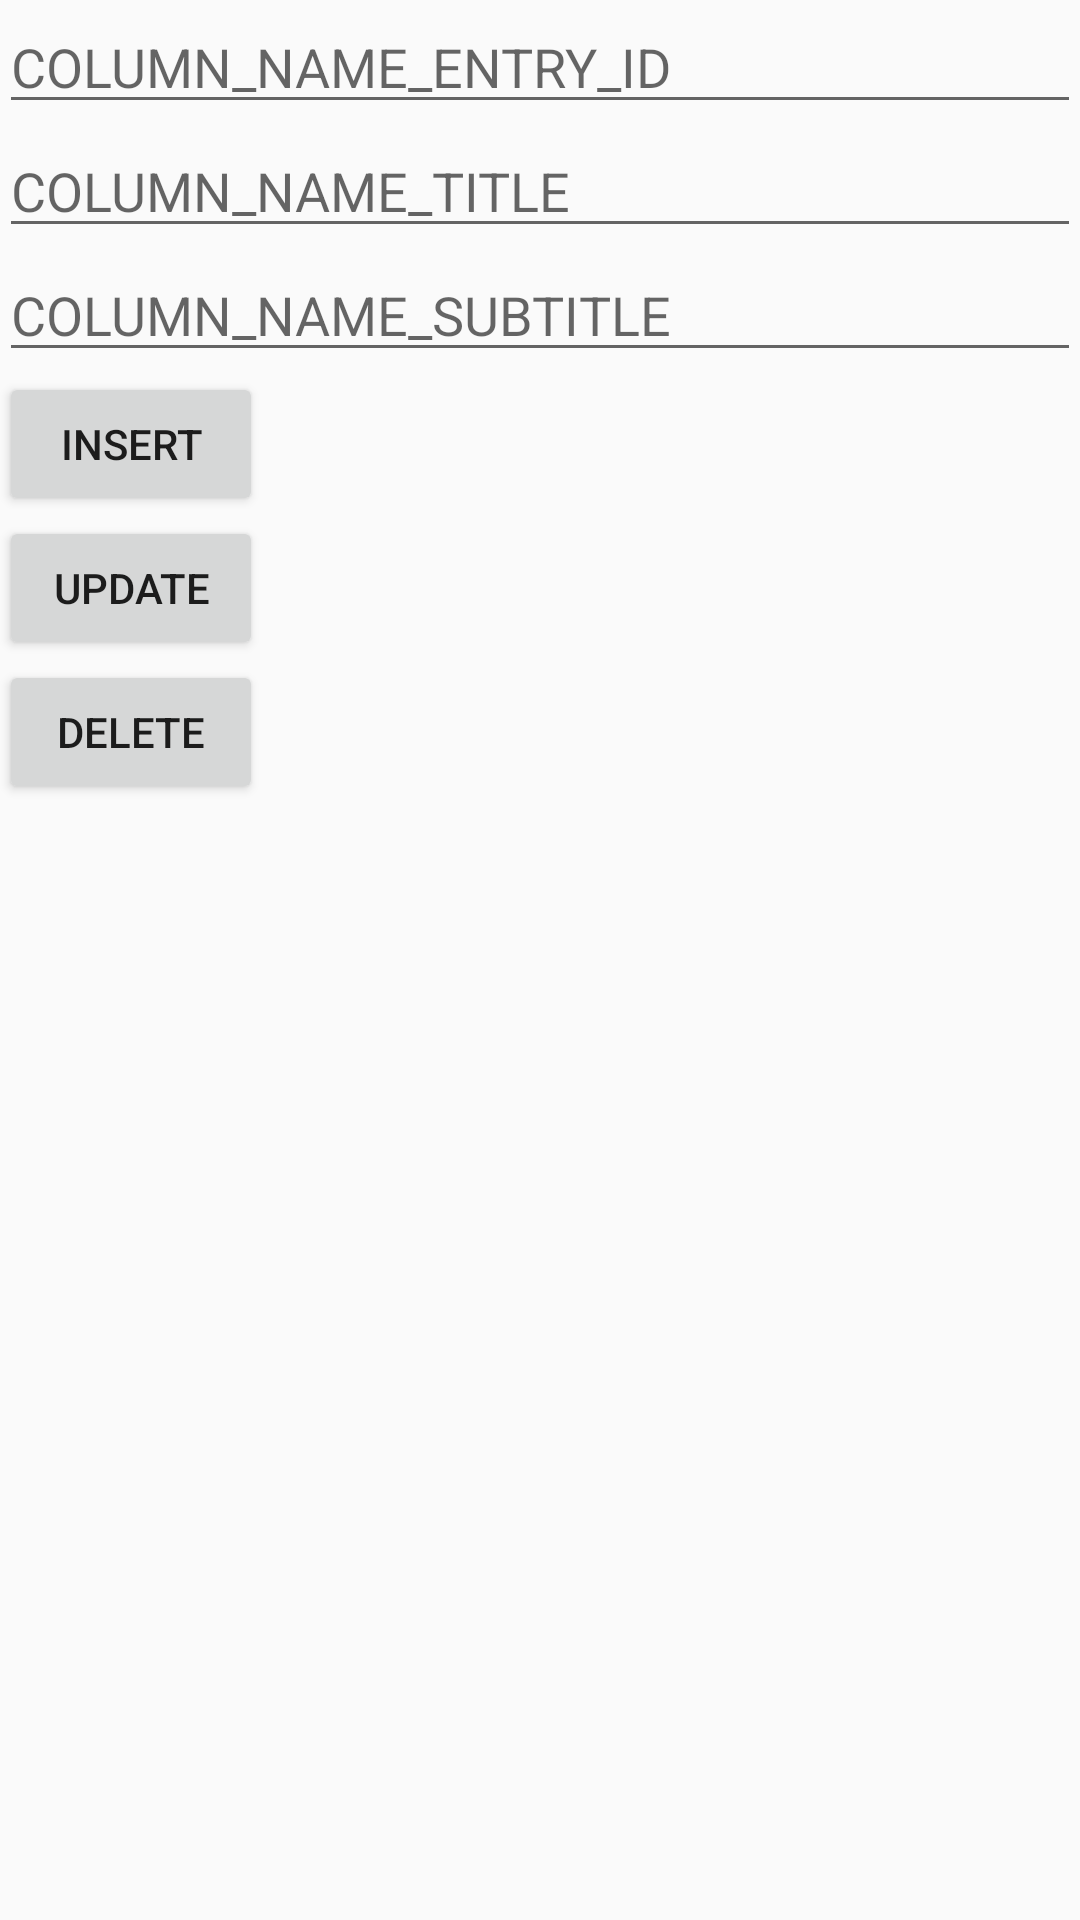

Produce the Android XML layout that renders to this screen, including the resource entries it uses.
<!-- AndroidManifest.xml: application theme AppTheme -->
<!-- res/layout/activity_db.xml -->
<?xml version="1.0" encoding="utf-8"?>
<LinearLayout xmlns:android="http://schemas.android.com/apk/res/android"
    xmlns:tools="http://schemas.android.com/tools"
    android:layout_width="match_parent"
    android:layout_height="match_parent"
    android:orientation="vertical"
    android:paddingBottom="@dimen/activity_vertical_margin"
    android:paddingLeft="@dimen/activity_horizontal_margin"
    android:paddingRight="@dimen/activity_horizontal_margin"
    android:paddingTop="@dimen/activity_vertical_margin"
    tools:context="com.example.android4ki.database.DbActivity">

    <LinearLayout
        android:layout_width="match_parent"
        android:layout_height="wrap_content"
        android:orientation="vertical">

        <EditText
            android:id="@+id/COLUMN_NAME_ENTRY_ID"
            android:layout_width="match_parent"
            android:layout_height="wrap_content"
            android:hint="COLUMN_NAME_ENTRY_ID" />

        <EditText
            android:id="@+id/COLUMN_NAME_TITLE"
            android:layout_width="match_parent"
            android:layout_height="wrap_content"
            android:hint="COLUMN_NAME_TITLE" />


        <EditText
            android:id="@+id/COLUMN_NAME_SUBTITLE"
            android:layout_width="match_parent"
            android:layout_height="wrap_content"
            android:hint="COLUMN_NAME_SUBTITLE" />


    </LinearLayout>

    <Button
        android:id="@+id/insert_button"
        android:layout_width="wrap_content"
        android:layout_height="wrap_content"
        android:text="Insert" />

    <Button
        android:id="@+id/update_button"
        android:layout_width="wrap_content"
        android:layout_height="wrap_content"
        android:text="Update" />

    <Button
        android:id="@+id/delete_button"
        android:layout_width="wrap_content"
        android:layout_height="wrap_content"
        android:text="Delete" />

</LinearLayout>
<!-- resources referenced by this layout -->
<resources>
  <style name="AppTheme" parent="Theme.AppCompat.Light.DarkActionBar">
          
          <item name="colorPrimary">@color/colorPrimary</item>
          <item name="colorPrimaryDark">@color/colorPrimaryDark</item>
          <item name="colorAccent">@color/colorAccent</item>
      </style>
  <!-- not gathered from this repository: default colours our renderer supplied (Android Studio template values) -->
  <color name="colorPrimary">#FF6200EE</color>
  <color name="colorPrimaryDark">#FF3700B3</color>
  <color name="colorAccent">#FF03DAC5</color>
</resources>
